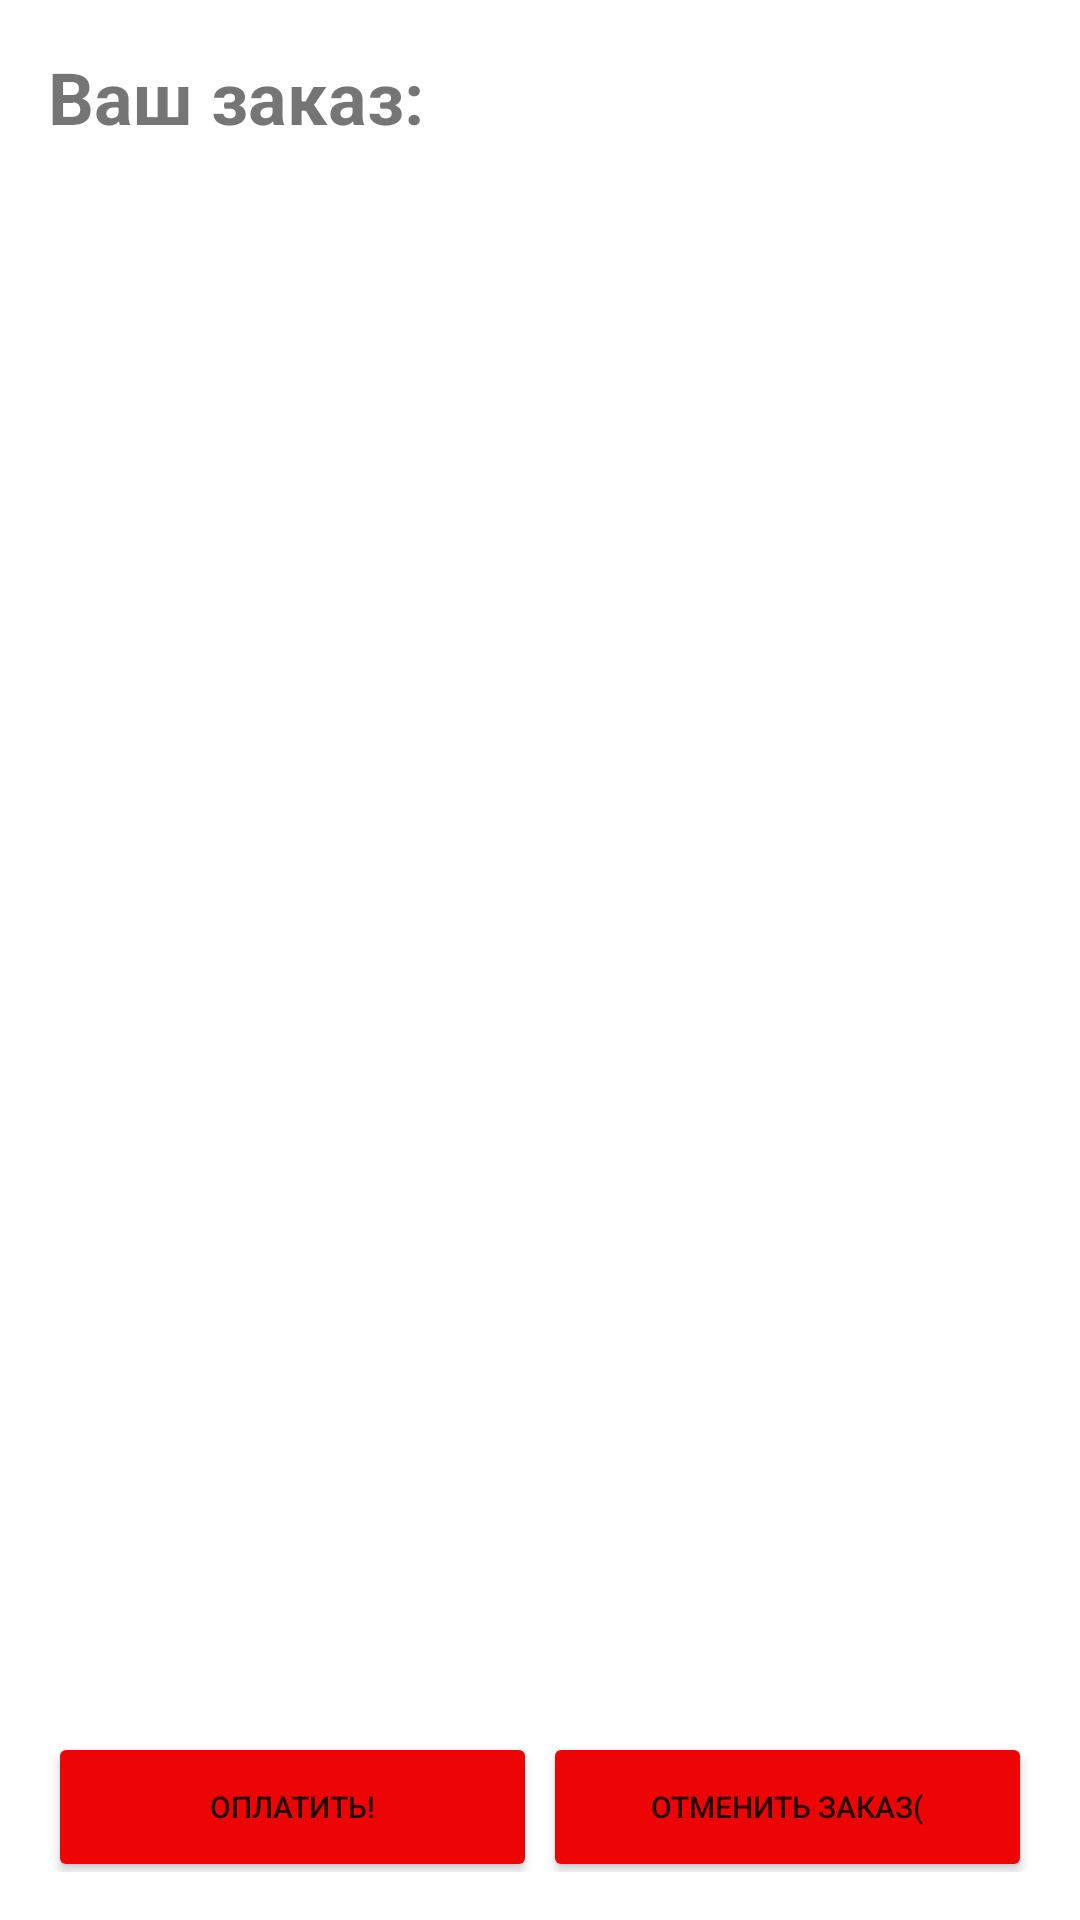

Reconstruct the res/layout file that produces this screen, plus the resources it refers to.
<!-- AndroidManifest.xml: application theme Theme.KPO_HW2 -->
<!-- res/layout/activity_thank_you_pages.xml -->
<?xml version="1.0" encoding="utf-8"?>
<LinearLayout xmlns:android="http://schemas.android.com/apk/res/android"
              xmlns:tools="http://schemas.android.com/tools"
              android:layout_width="match_parent"
              android:layout_height="match_parent"
              android:orientation="vertical"
              android:padding="16dp"
              tools:context=".ThankYouPagesActivity">

    

    <TextView
            android:layout_width="wrap_content"
            android:layout_height="wrap_content"
            android:text="Ваш заказ:"
            android:textSize="24sp"
            android:textStyle="bold"
            android:layout_marginBottom="16dp"/>




    


    

    <ListView
            android:id="@+id/TYPItemList"
            android:layout_width="match_parent"
            android:layout_height="500dp"
            android:layout_marginBottom="10dp"/>
    <TextView
            android:id="@+id/TYP_link_to_menu"
            android:layout_width="wrap_content"
            android:layout_height="0dp"
            android:textStyle="bold"
            android:layout_gravity="center"
            android:textSize="15sp"
            android:layout_weight="1"
            android:text="Хочешь ещё что-нибудь заказать? Нажимай сюда!"
            android:layout_marginBottom="3dp"/>

    


    
    <LinearLayout
            android:layout_width="match_parent"
            android:layout_height="wrap_content"
            android:orientation="horizontal">
        <Button
                android:id="@+id/payButton"
                android:layout_width="150dp"
                android:layout_height="50dp"
                android:layout_gravity="center"
                android:layout_weight="0.5"
                android:backgroundTint="#ED0404"
                android:textSize="10sp"
                android:text="Оплатить!"/>

        <Button
                android:id="@+id/cancelButton"
                android:layout_width="150dp"
                android:layout_height="50dp"
                android:layout_gravity="center"
                android:layout_weight="0.5"
                android:layout_marginLeft="2dp"
                android:backgroundTint="#ED0404"
                android:textSize="10sp"
                android:text="Отменить заказ("/>

    </LinearLayout>

    <Button
            android:id="@+id/updateButton"
            android:layout_width="220dp"
            android:layout_height="1dp"
            android:textStyle="bold"
            android:layout_gravity="center"
            android:textSize="13sp"
            android:layout_weight="1"
            android:backgroundTint="#878888"
            android:text="Обновить"/>

    










    











</LinearLayout>
<!-- resources referenced by this layout -->
<resources>
  <style name="Theme.KPO_HW2" parent="Theme.MaterialComponents.DayNight.DarkActionBar">
          
          <item name="colorPrimary">@color/purple_500</item>
          <item name="colorPrimaryVariant">@color/purple_700</item>
          <item name="colorOnPrimary">@color/white</item>
          
          <item name="colorSecondary">@color/teal_200</item>
          <item name="colorSecondaryVariant">@color/teal_700</item>
          <item name="colorOnSecondary">@color/black</item>
          
          <item name="android:statusBarColor">?attr/colorPrimaryVariant</item>
          
      </style>
  <!-- not gathered from this repository: default colours our renderer supplied (Android Studio template values) -->
  <color name="purple_500">#FF6200EE</color>
  <color name="purple_700">#FF3700B3</color>
  <color name="teal_200">#FF03DAC5</color>
  <color name="teal_700">#FF018786</color>
  <color name="black">#FF000000</color>
  <color name="white">#FFFFFFFF</color>
</resources>
